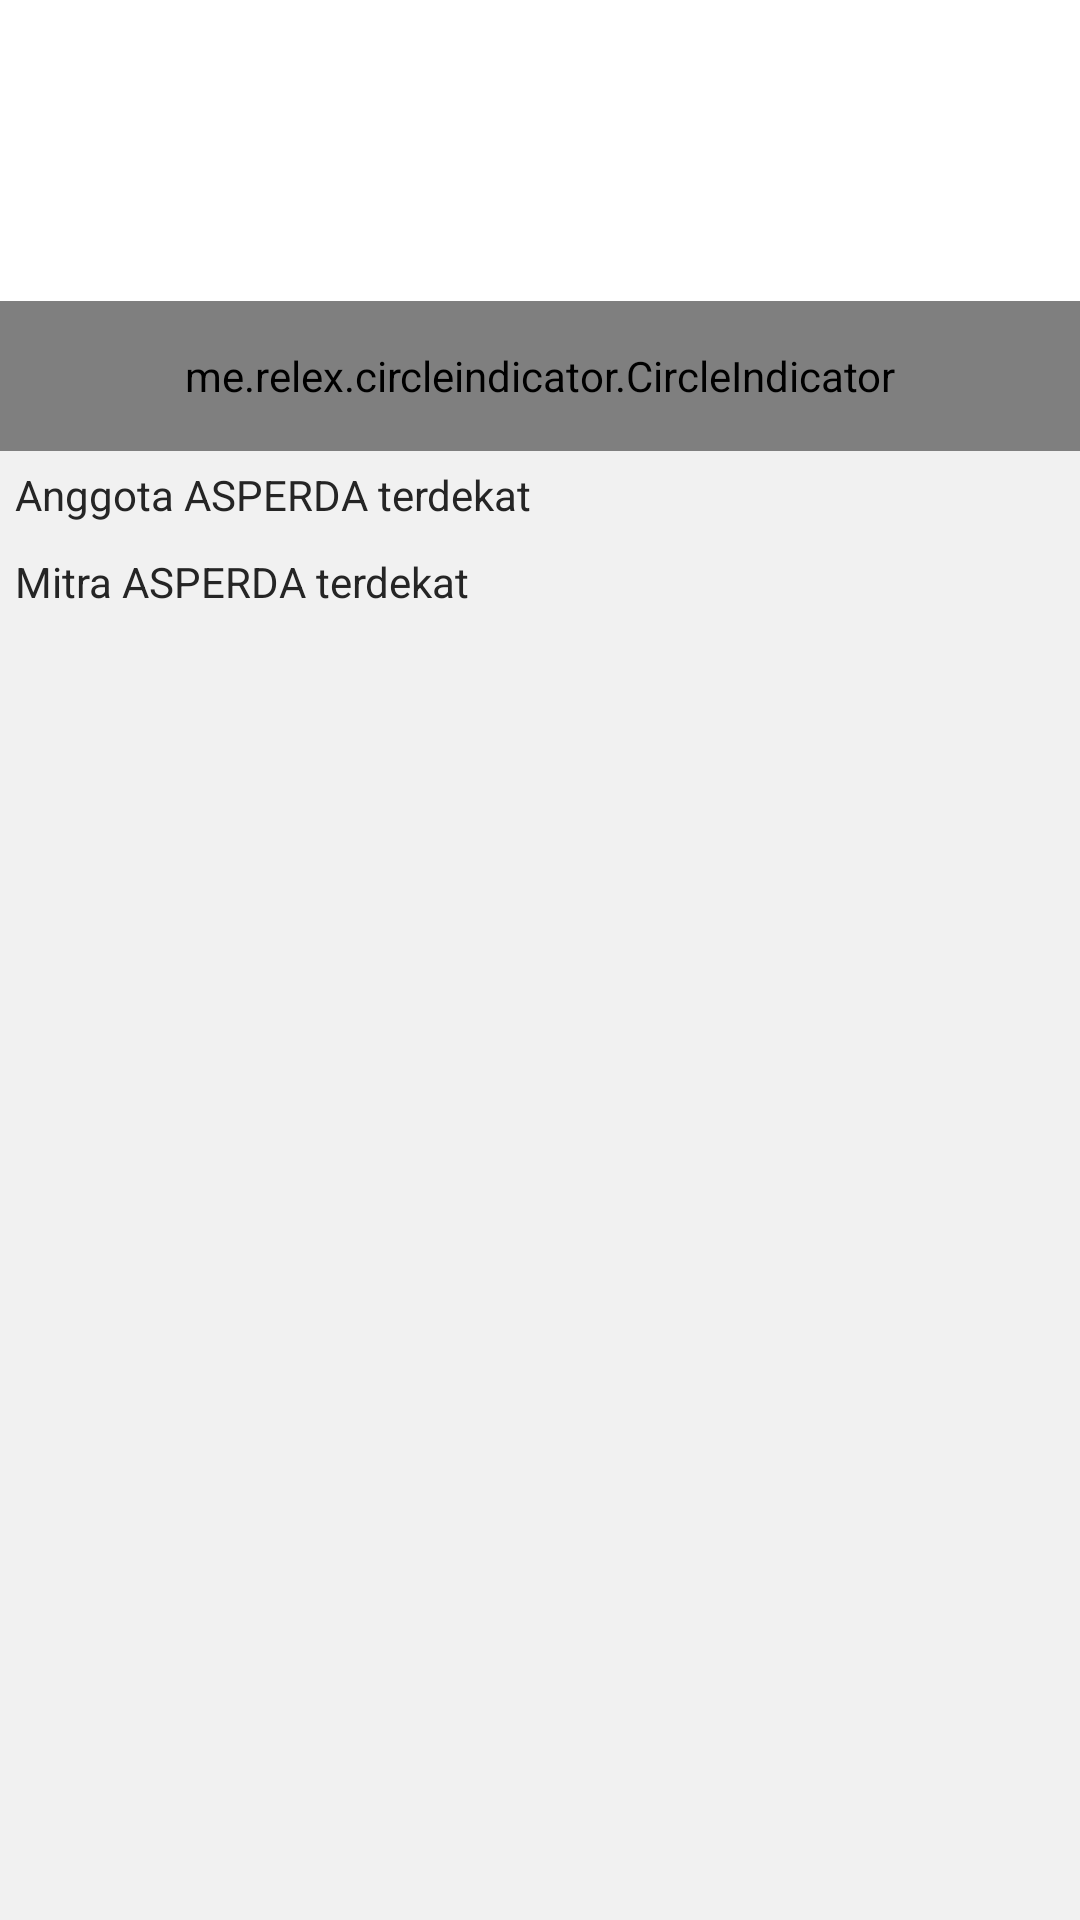

Reconstruct the res/layout file that produces this screen, plus the resources it refers to.
<!-- AndroidManifest.xml: application theme AppTheme -->
<!-- res/layout/fragment_dashboard.xml -->
<?xml version="1.0" encoding="utf-8"?>
<RelativeLayout xmlns:android="http://schemas.android.com/apk/res/android"
    xmlns:tools="http://schemas.android.com/tools"
    android:id="@+id/activity_dashboard"
    android:layout_width="match_parent"
    android:layout_height="match_parent"
    android:background="@color/white_circle"

    tools:context="id.ptechnology.asperda_dan_mitra_kerja.dashboard.view.DashboardFragment">

    <ScrollView
        android:layout_width="match_parent"
        android:layout_height="wrap_content">
    <LinearLayout
        android:background="@color/white_circle"
        android:layout_width="match_parent"
        android:orientation="vertical"
        android:layout_height="match_parent">
        <android.support.v4.view.ViewPager
            android:background="@android:color/white"
            android:id="@+id/viewPageAndroid"
            android:layout_width="match_parent"
            android:layout_height="150dp" />

        <me.relex.circleindicator.CircleIndicator

            android:id="@+id/indicator"
            android:layout_marginTop="-50dp"
            android:layout_width="match_parent"
            android:layout_height="50dp"/>

        <LinearLayout

            android:paddingBottom="10dp"
            android:background="@color/white_circle"
            android:layout_width="match_parent"
            android:layout_height="wrap_content"
            android:orientation="vertical">
        <LinearLayout

            android:layout_width="match_parent"
            android:layout_height="wrap_content"
            android:orientation="vertical">
            <TextView

               android:paddingTop="5dp"
                android:paddingBottom="5dp"
                android:paddingLeft="5dp"


                android:layout_width="match_parent"
                android:textColor="@color/textBlack"
                android:layout_height="wrap_content"
                android:text="@string/anggota_asperda_terdekat"/>
            <ListView
                android:divider="@android:color/transparent"
                android:dividerHeight="3dp"
                android:scrollbars="none"
                android:id="@+id/listViewAnggota"
                android:layout_width="match_parent"
                android:layout_height="wrap_content"></ListView>
        </LinearLayout>
        <LinearLayout

            android:layout_width="match_parent"
            android:layout_height="wrap_content"
            android:orientation="vertical">
            <TextView
                android:textColor="@color/textBlack"

                android:paddingTop="5dp"
                android:paddingBottom="5dp"
                android:paddingLeft="5dp"

                android:layout_width="match_parent"
                android:layout_height="wrap_content"
                android:text="@string/mitra_asperda_terdekat"/>
            <ListView
                android:divider="@android:color/transparent"
                android:scrollbars="none"
                android:dividerHeight="3dp"
                android:id="@+id/listViewMitra"
                android:layout_width="match_parent"
                android:layout_height="wrap_content"></ListView>
        </LinearLayout>
        </LinearLayout>

    </LinearLayout>
    </ScrollView>
</RelativeLayout>
<!-- resources referenced by this layout -->
<resources>
  <color name="textBlack">#252525</color>
  <color name="white_circle">#f1f1f1</color>
  <string name="anggota_asperda_terdekat">Anggota ASPERDA terdekat</string>
  <string name="mitra_asperda_terdekat">Mitra ASPERDA terdekat</string>
  <style name="AppTheme" parent="Theme.AppCompat.Light.NoActionBar">
          
          <item name="colorPrimary">@color/colorPrimary</item>
          <item name="colorPrimaryDark">@color/colorPrimaryDark</item>
          <item name="colorAccent">@color/colorAccent</item>
          <item name="android:fitsSystemWindows">false</item>
  
      </style>
  <color name="colorPrimary">#fc5241</color>
  <color name="colorPrimaryDark">#3a3a3a</color>
  <color name="colorAccent">#f26463</color>
</resources>
